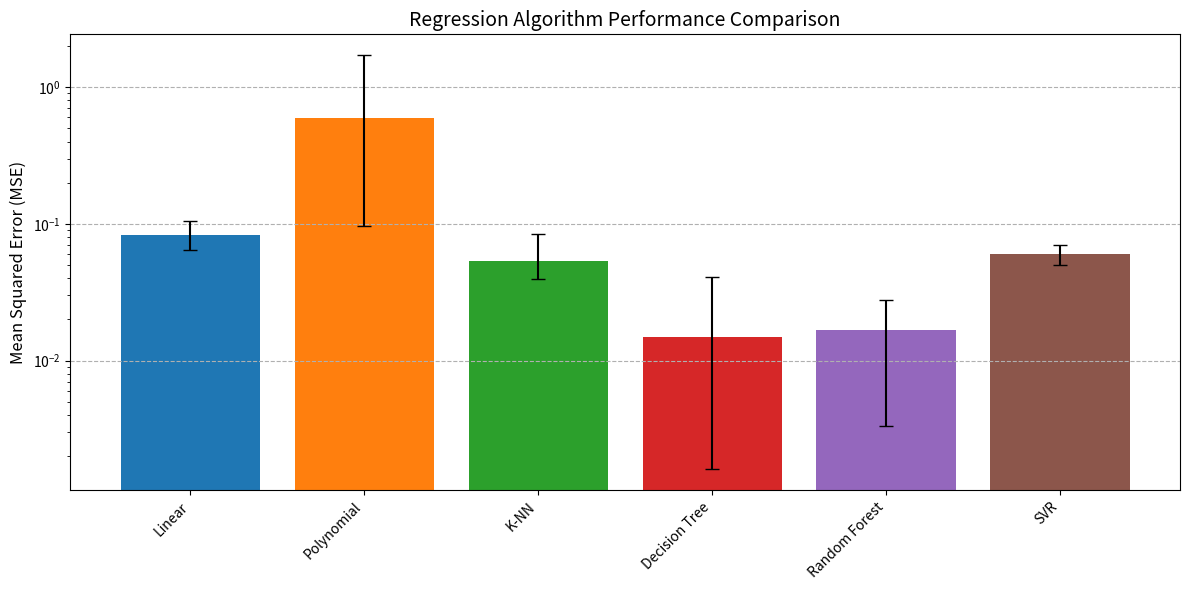

Recreate this plot in Python.
import matplotlib.pyplot as plt
import numpy as np

models = ["Linear", "Polynomial", "K-NN", "Decision Tree", "Random Forest", "SVR"]
avg_mse = [0.0826, 0.5900, 0.0538, 0.0149, 0.0167, 0.0602]
min_mse = [0.0644, 0.0972, 0.0395, 0.0016, 0.0033, 0.0497]
max_mse = [0.1052, 1.7168, 0.0838, 0.0408, 0.0279, 0.0702]

plt.figure(figsize=(12, 6))
bars = plt.bar(models, avg_mse, yerr=[np.subtract(avg_mse, min_mse), np.subtract(max_mse, avg_mse)], capsize=5, color=['#1f77b4', '#ff7f0e', '#2ca02c', '#d62728', '#9467bd', '#8c564b'])
plt.ylabel("Mean Squared Error (MSE)", fontsize=12)
plt.title("Regression Algorithm Performance Comparison", fontsize=14)
plt.xticks(rotation=45, ha='right')
plt.yscale('log')  # Log scale to visualize large MSE ranges
plt.grid(axis='y', linestyle='--')
plt.tight_layout()
plt.show()